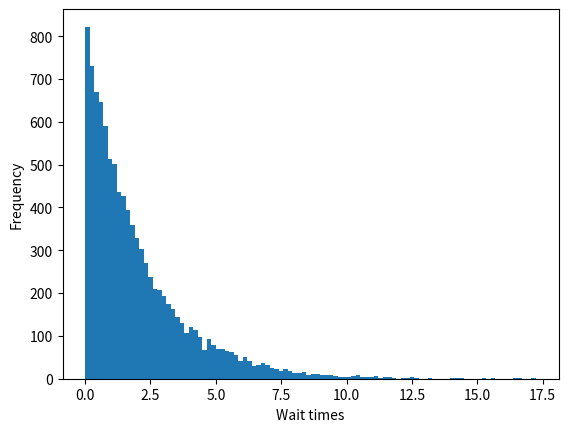

Recreate this plot in Python.
#!/usr/bin/env python
import matplotlib.pyplot as plt
import random


random_state = random.Random(1729)
lmbd = 0.5

n = 10000
wait_times = [random_state.expovariate(lmbd) for i in range(n)]

fig = plt.figure()
plt.hist(wait_times, bins=100)
plt.xlabel('Wait times')
plt.ylabel('Frequency')
fig.savefig(f'wait_times_lambda[{lmbd}].png')

